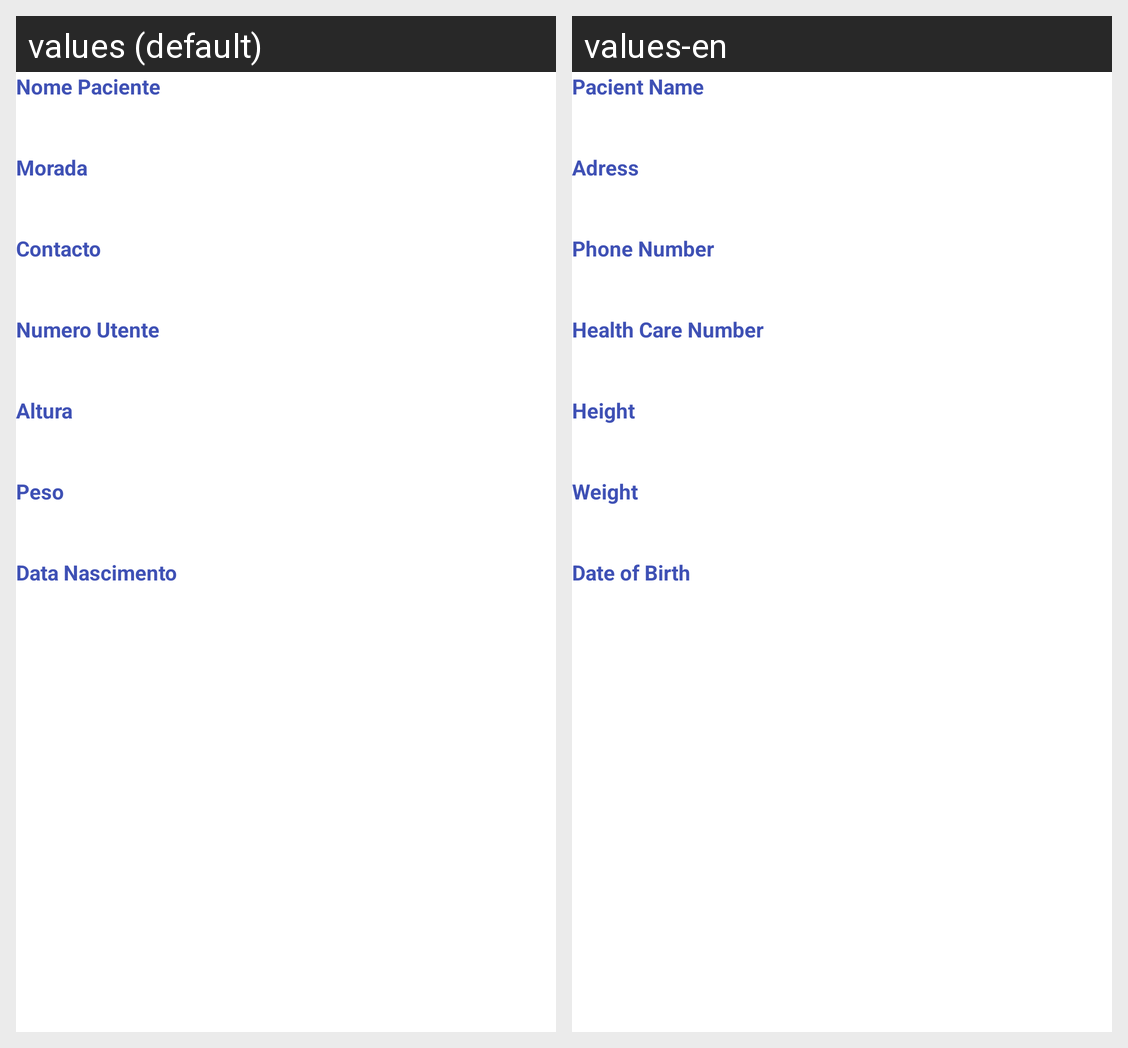

Here is an Android app screen in its default locale and in the app's own translations. Write out the translated-string differences for the strings that appear on this screen.
Android screen res/layout/fragment_elimina_paciente.xml rendered under 2 locales, left to right: values (default), values-en. Device: Nexus 5 (rendered at 1080×1920; each locale shown at half size, 540×960, under a caption strip naming it); theme Theme.Vacinacao.
Strings drawn on this screen, with the default value and each locale's value (text and hints the layout hard-codes, and strings that could not be matched under every locale, appear in the picture but are not listed):

nome_paciente
  values: Nome Paciente
  values-en: Pacient Name

morada
  values: Morada
  values-en: Adress

contacto
  values: Contacto
  values-en: Phone Number

numero_utente
  values: Numero Utente
  values-en: Health Care Number

altura
  values: Altura
  values-en: Height

peso
  values: Peso
  values-en: Weight

data_nascimento
  values: Data Nascimento
  values-en: Date of Birth
